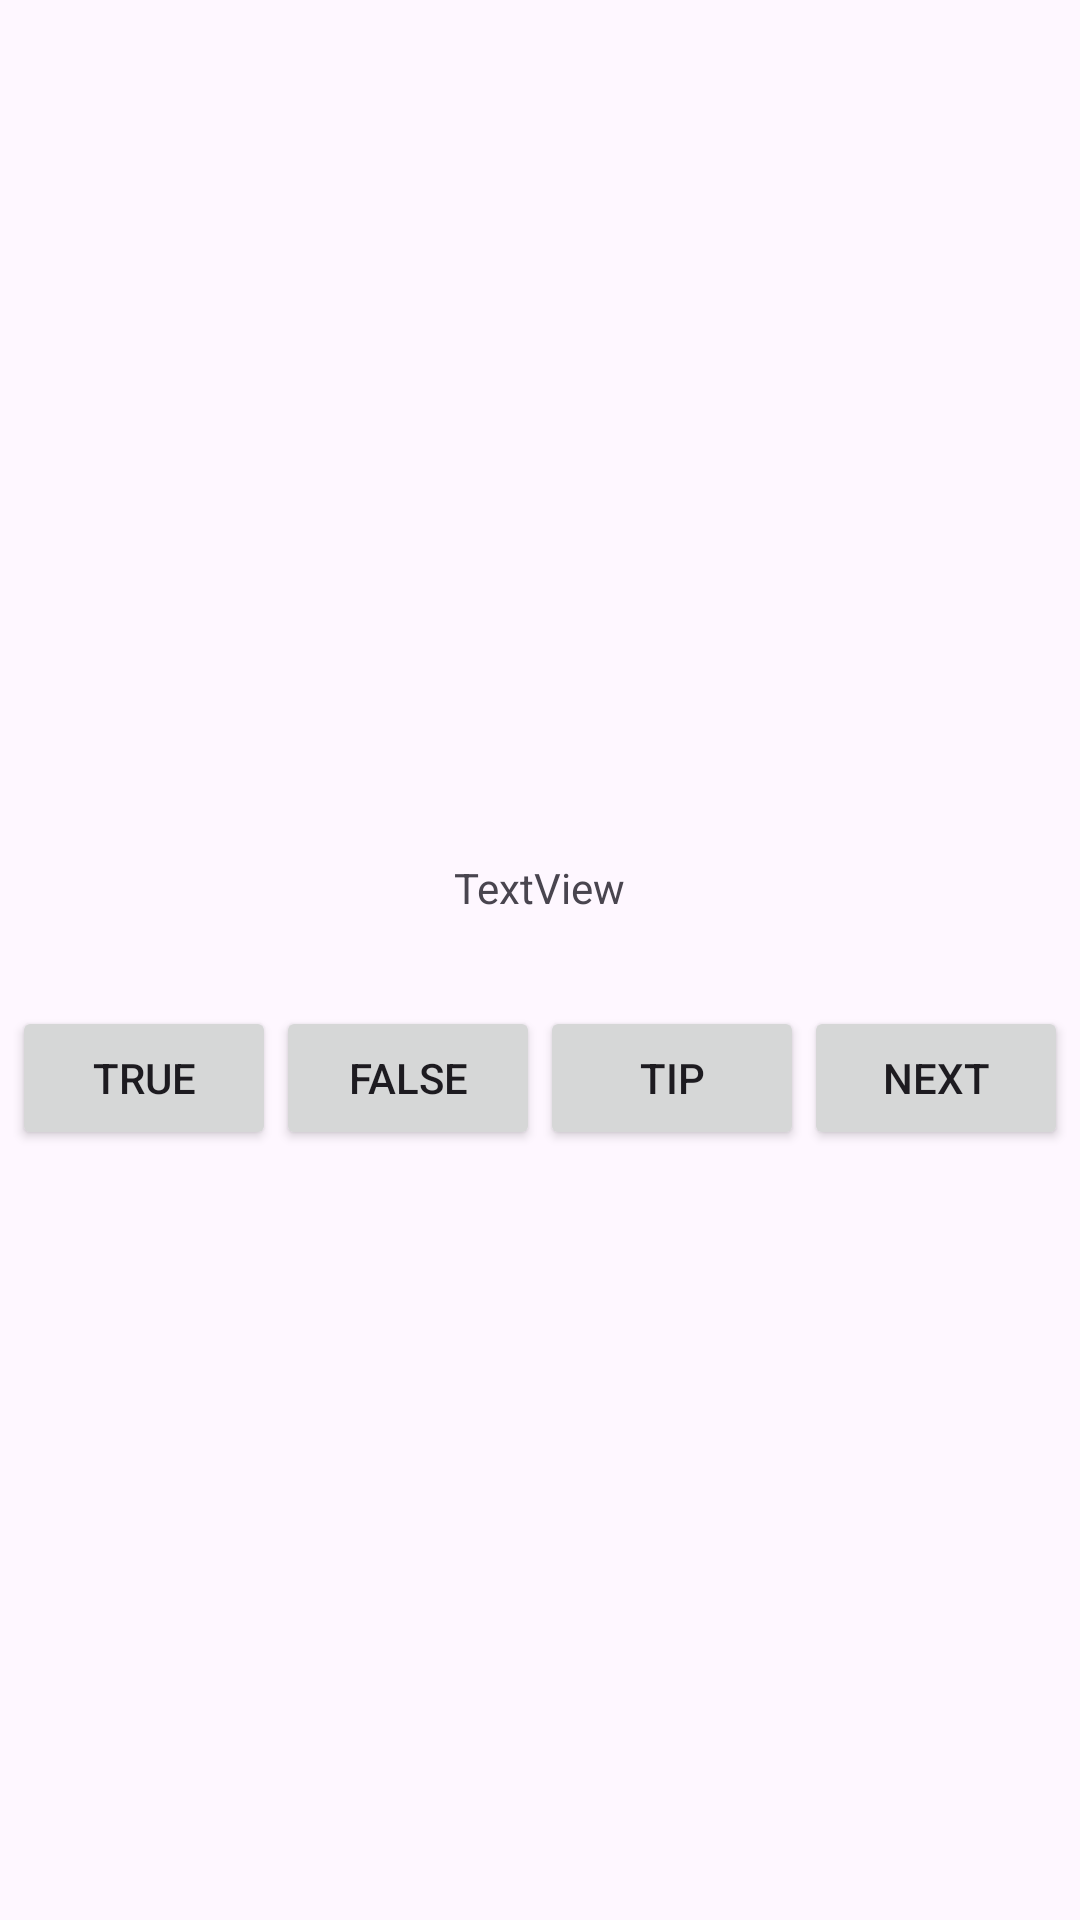

This screen was rendered from an Android layout file. Write that file and the resources it references.
<!-- AndroidManifest.xml: application theme Theme.Zad1alewJavie -->
<!-- res/layout/activity_main.xml -->
<?xml version="1.0" encoding="utf-8"?>
<LinearLayout xmlns:android="http://schemas.android.com/apk/res/android"
    xmlns:app="http://schemas.android.com/apk/res-auto"
    xmlns:tools="http://schemas.android.com/tools"
    android:layout_width="match_parent"
    android:layout_height="match_parent"
    tools:context=".MainActivity"
    android:orientation="vertical"
    android:gravity="center">

    <TextView
        android:id="@+id/question_textView"
        android:layout_width="wrap_content"
        android:layout_height="wrap_content"
        android:padding="30dp"
        android:text="TextView" />

    <LinearLayout
        android:layout_width="wrap_content"
        android:layout_height="wrap_content"
        android:orientation="horizontal">

        <Button
            android:id="@+id/true_button"
            android:layout_width="wrap_content"
            android:layout_height="wrap_content"
            android:layout_weight="1"
            android:text="@string/button_true" />

        <Button
            android:id="@+id/false_button"
            android:layout_width="wrap_content"
            android:layout_height="wrap_content"
            android:layout_weight="1"
            android:text="@string/button_false" />

        <Button
            android:id="@+id/tip_button"
            android:layout_width="wrap_content"
            android:layout_height="wrap_content"
            android:layout_weight="1"
            android:text="@string/button_tip" />

        <Button
            android:id="@+id/next_button"
            android:layout_width="wrap_content"
            android:layout_height="wrap_content"
            android:layout_weight="1"
            android:text="@string/button_next" />

    </LinearLayout>

</LinearLayout>
<!-- resources referenced by this layout -->
<resources>
  <string name="button_false">False</string>
  <string name="button_next">Next</string>
  <string name="button_tip">Tip</string>
  <string name="button_true">True</string>
  <style name="Theme.Zad1alewJavie" parent="Base.Theme.Zad1alewJavie" />
  <style name="Base.Theme.Zad1alewJavie" parent="Theme.Material3.DayNight.NoActionBar">
          
          
      </style>
</resources>
